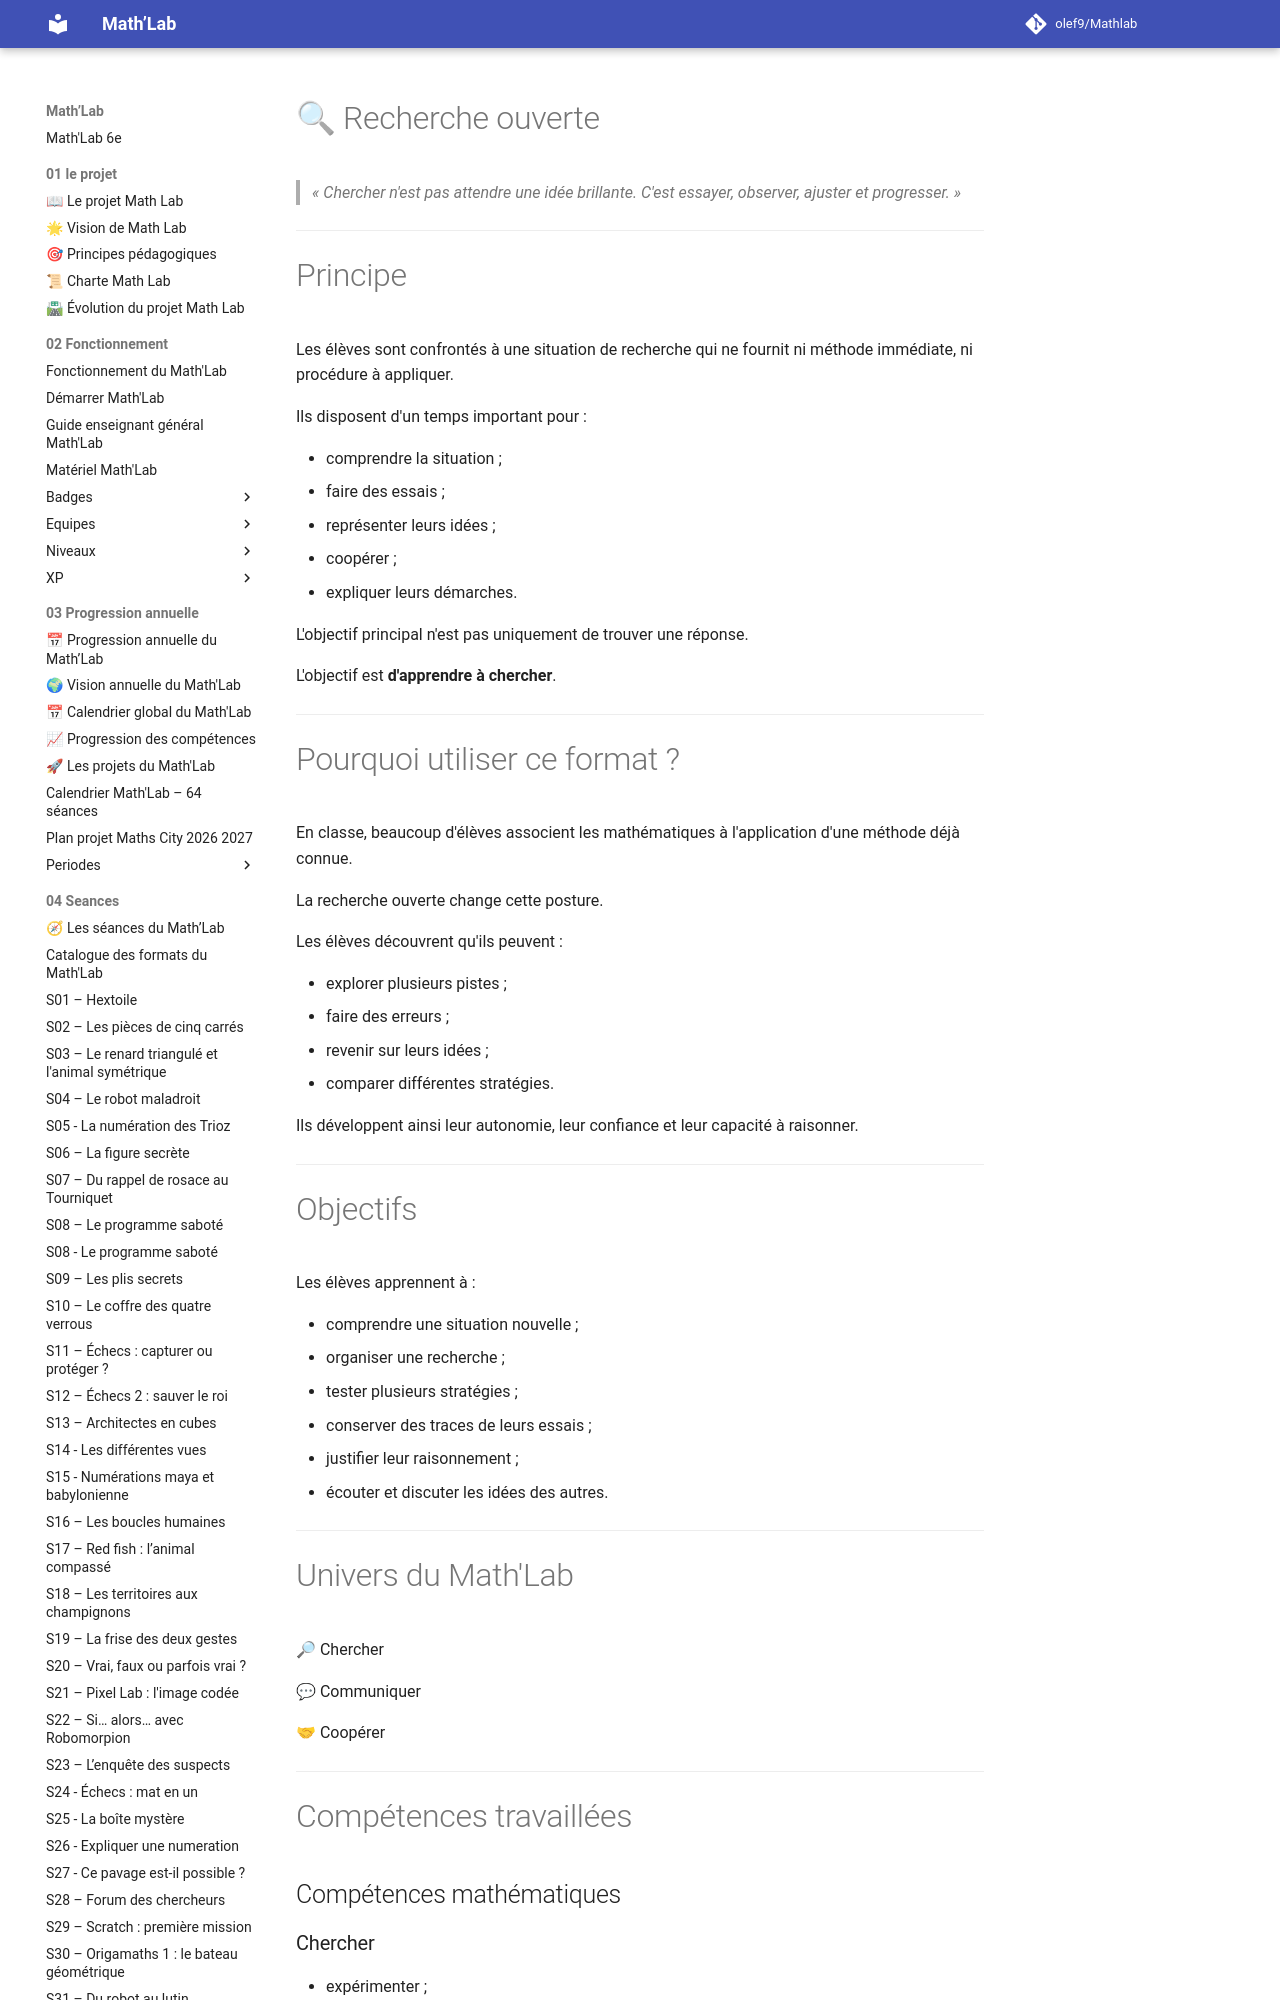

repository: olef9/Mathlab · page: 04-Seances/01-formats-de-seances/Chercher/recherche-ouvert/index.html · generator: mkdocs

---
titre: Format de séance – Recherche ouverte
chapitre: Les formats de séances
famille: Chercher
univers:
  - 🔎 Chercher
  - 💬 Communiquer
  - 🤝 Coopérer
niveau: 6e
durée: 45 à 55 minutes
préparation: 🟢 Faible (5 à 10 min)
matériel_spécifique: Variable selon le problème
difficulté: ⭐⭐⭐
version: 1.0
---

# 🔍 Recherche ouverte

> *« Chercher n'est pas attendre une idée brillante. C'est essayer, observer, ajuster et progresser. »*

---

# Principe

Les élèves sont confrontés à une situation de recherche qui ne fournit ni méthode immédiate, ni procédure à appliquer.

Ils disposent d'un temps important pour :

- comprendre la situation ;
- faire des essais ;
- représenter leurs idées ;
- coopérer ;
- expliquer leurs démarches.

L'objectif principal n'est pas uniquement de trouver une réponse.

L'objectif est **d'apprendre à chercher**.

---

# Pourquoi utiliser ce format ?

En classe, beaucoup d'élèves associent les mathématiques à l'application d'une méthode déjà connue.

La recherche ouverte change cette posture.

Les élèves découvrent qu'ils peuvent :

- explorer plusieurs pistes ;
- faire des erreurs ;
- revenir sur leurs idées ;
- comparer différentes stratégies.

Ils développent ainsi leur autonomie, leur confiance et leur capacité à raisonner.

---
